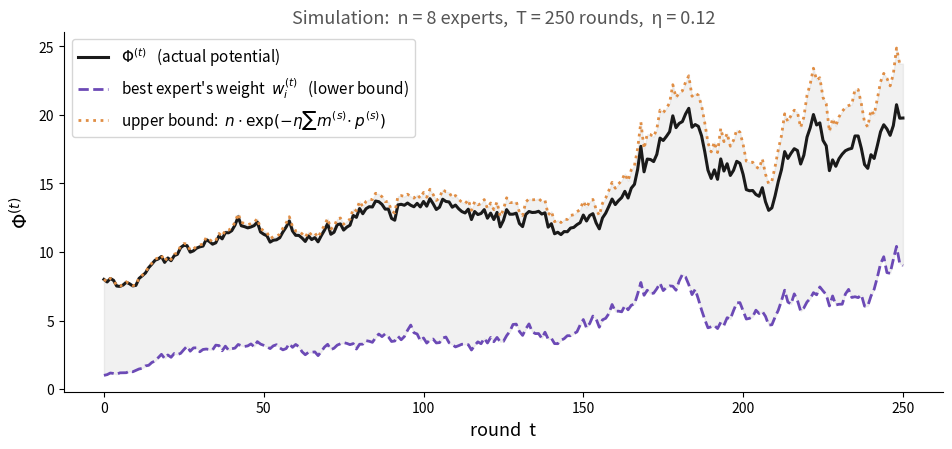

The matplotlib source for this figure: (Note: this script raises an exception after producing the figure.)
import matplotlib
matplotlib.use("Agg")
import matplotlib.pyplot as plt
import numpy as np

rng = np.random.default_rng(7)

n, T, eta = 8, 250, 0.12
biases = rng.uniform(-0.03, 0.03, n)
costs = biases[:, None] + rng.normal(0, 1, (n, T)) * 0.9
costs = np.clip(costs, -1, 1)

w = np.ones(n)
Phi = [n]
best_w = [1.0]
upper = [n]
cum_alg = 0.0
for t in range(T):
    p = w / w.sum()
    m = costs[:, t]
    alg_cost = (p * m).sum()
    cum_alg += alg_cost
    w = w * (1 - eta * m)
    Phi.append(w.sum())
    best_w.append(w.max())
    upper.append(n * np.exp(-eta * cum_alg))

rounds = np.arange(T + 1)

fig, ax = plt.subplots(figsize=(9.6, 4.6), dpi=300)
purple = "#6C4AB6"
orange = "#E08E45"
black = "#1a1a1a"

ax.plot(rounds, Phi, color=black, lw=2.2, label=r"$\Phi^{(t)}$   (actual potential)")
ax.plot(rounds, best_w, color=purple, lw=2, ls="--", label=r"best expert's weight  $w_i^{(t)}$   (lower bound)")
ax.plot(rounds, upper, color=orange, lw=2, ls=":", label=r"upper bound:  $n\cdot\exp(-\eta\sum m^{(s)}\!\cdot p^{(s)})$")
ax.fill_between(rounds, best_w, upper, color=black, alpha=0.06)

ax.set_xlabel("round  t", fontsize=13)
ax.set_ylabel(r"$\Phi^{(t)}$", fontsize=14)
ax.set_title("Simulation:  n = 8 experts,  T = 250 rounds,  η = 0.12", fontsize=13, color="#555555")
ax.legend(loc="upper left", fontsize=11, frameon=True)
ax.spines["top"].set_visible(False)
ax.spines["right"].set_visible(False)
ax.tick_params(labelsize=10)

fig.tight_layout()
fig.savefig("assets/sandwich_plot.png", dpi=300, transparent=True)
print("saved sandwich_plot.png")
